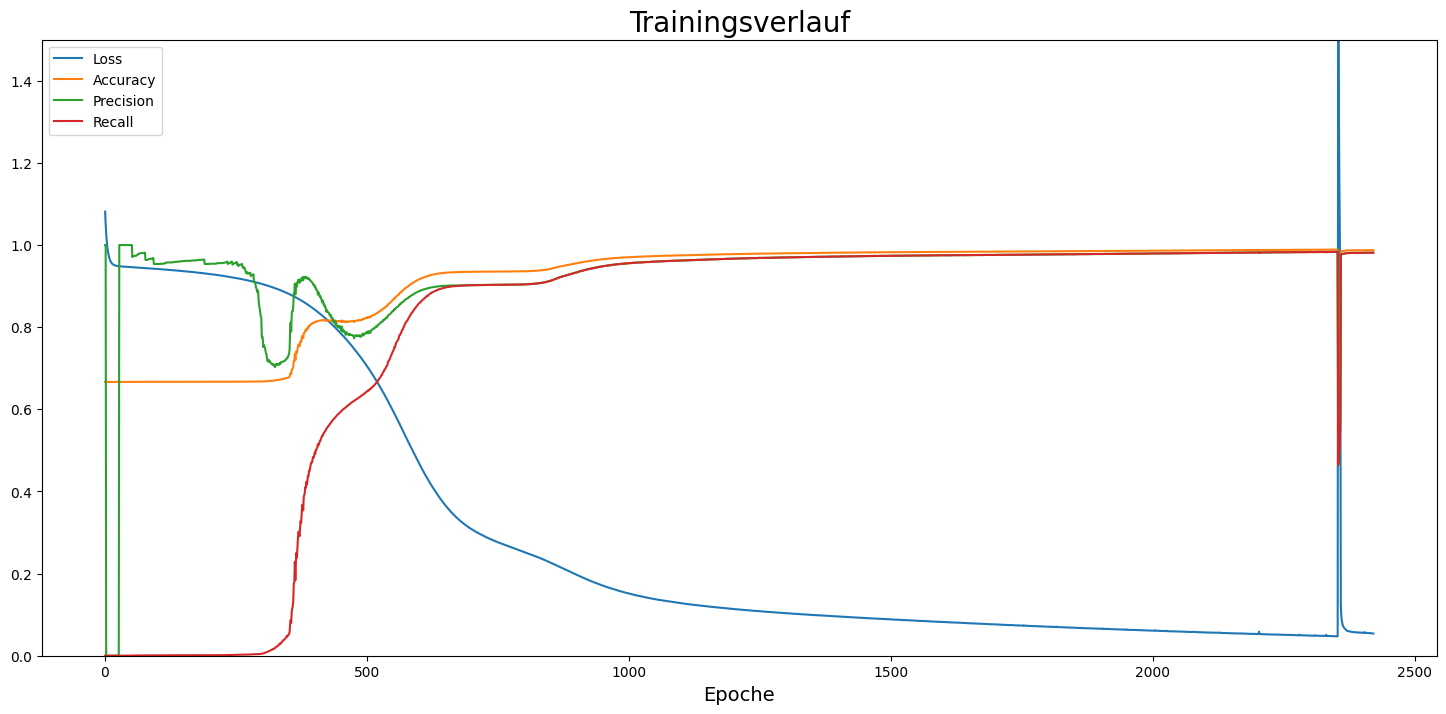

Source data for this figure (header and first rows):
, loss, accuracy, precision, recall
0, 1.081, 0.6667, 1.0, 7.803842891007662e-05
1, 1.051, 0.6667, 1.0, 3.121537156403065e-05
2, 1.028, 0.6667, 0.0, 0.0
3, 1.011, 0.6666, 0.0, 0.0
4, 0.9977, 0.6666, 0.0, 0.0
5, 0.9875, 0.6666, 0.0, 0.0
6, 0.9795, 0.6666, 0.0, 0.0
7, 0.9733, 0.6666, 0.0, 0.0
8, 0.9683, 0.6666, 0.0, 0.0
9, 0.9644, 0.6666, 0.0, 0.0
10, 0.9613, 0.6666, 0.0, 0.0
11, 0.9588, 0.6666, 0.0, 0.0
12, 0.9568, 0.6666, 0.0, 0.0
13, 0.9553, 0.6666, 0.0, 0.0
14, 0.954, 0.6666, 0.0, 0.0
15, 0.9529, 0.6666, 0.0, 0.0
16, 0.9521, 0.6667, 0.0, 0.0
17, 0.9514, 0.6667, 0.0, 0.0
18, 0.9508, 0.6667, 0.0, 0.0
19, 0.9503, 0.6667, 0.0, 0.0
20, 0.9499, 0.6667, 0.0, 0.0
21, 0.9496, 0.6667, 0.0, 0.0
22, 0.9493, 0.6667, 0.0, 0.0
23, 0.9491, 0.6667, 0.0, 0.0
24, 0.9488, 0.6667, 0.0, 0.0
25, 0.9487, 0.6667, 0.0, 0.0
26, 0.9485, 0.6667, 0.0, 0.0
27, 0.9484, 0.6667, 1.0, 1.5607685782015324e-05
28, 0.9482, 0.6667, 1.0, 1.5607685782015324e-05
29, 0.9481, 0.6667, 1.0, 3.121537156403065e-05
30, 0.948, 0.6667, 1.0, 3.121537156403065e-05
31, 0.9479, 0.6667, 1.0, 3.121537156403065e-05
32, 0.9478, 0.6667, 1.0, 4.682305734604597e-05
33, 0.9477, 0.6667, 1.0, 6.24307431280613e-05
34, 0.9476, 0.6667, 1.0, 6.24307431280613e-05
35, 0.9475, 0.6667, 1.0, 6.24307431280613e-05
36, 0.9474, 0.6667, 1.0, 9.364611469209194e-05
37, 0.9473, 0.6667, 1.0, 0.0001561
38, 0.9472, 0.6667, 1.0, 0.0002029
39, 0.9471, 0.6667, 1.0, 0.0002029
40, 0.947, 0.6667, 1.0, 0.0002185
41, 0.947, 0.6668, 1.0, 0.0002497
42, 0.9469, 0.6668, 1.0, 0.0002809
43, 0.9468, 0.6668, 1.0, 0.0002965
44, 0.9467, 0.6668, 1.0, 0.0003434
45, 0.9466, 0.6668, 1.0, 0.000359
46, 0.9465, 0.6668, 1.0, 0.0003746
47, 0.9465, 0.6668, 1.0, 0.0003902
48, 0.9464, 0.6668, 1.0, 0.000437
49, 0.9463, 0.6668, 1.0, 0.000437
50, 0.9462, 0.6668, 1.0, 0.0004682
51, 0.9461, 0.6668, 1.0, 0.0004682
52, 0.946, 0.6668, 0.9706, 0.0005151
53, 0.946, 0.6668, 0.973, 0.0005619
54, 0.9459, 0.6668, 0.973, 0.0005619
55, 0.9458, 0.6669, 0.9737, 0.0005775
56, 0.9457, 0.6669, 0.9737, 0.0005775
57, 0.9456, 0.6669, 0.9737, 0.0005775
58, 0.9455, 0.6669, 0.9737, 0.0005775
59, 0.9454, 0.6669, 0.9737, 0.0005775
... 2,361 more rows
